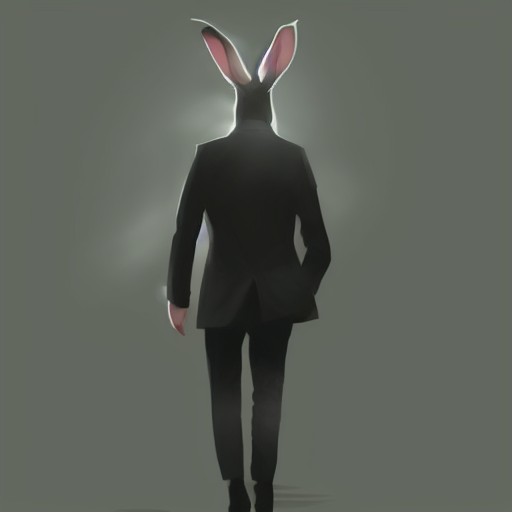
Generation parameters embedded in this image by AUTOMATIC1111 Stable Diffusion web UI or a fork of it (Forge, ...) (PNG 'parameters' text chunk):
A rabbit in a business suit walking away through the fog, trending in artstation
Steps: 48, Sampler: Euler a, CFG scale: 7, Seed: 57866257, Size: 512x512, Model hash: fe4efff1e1, Model: sd-v1-4